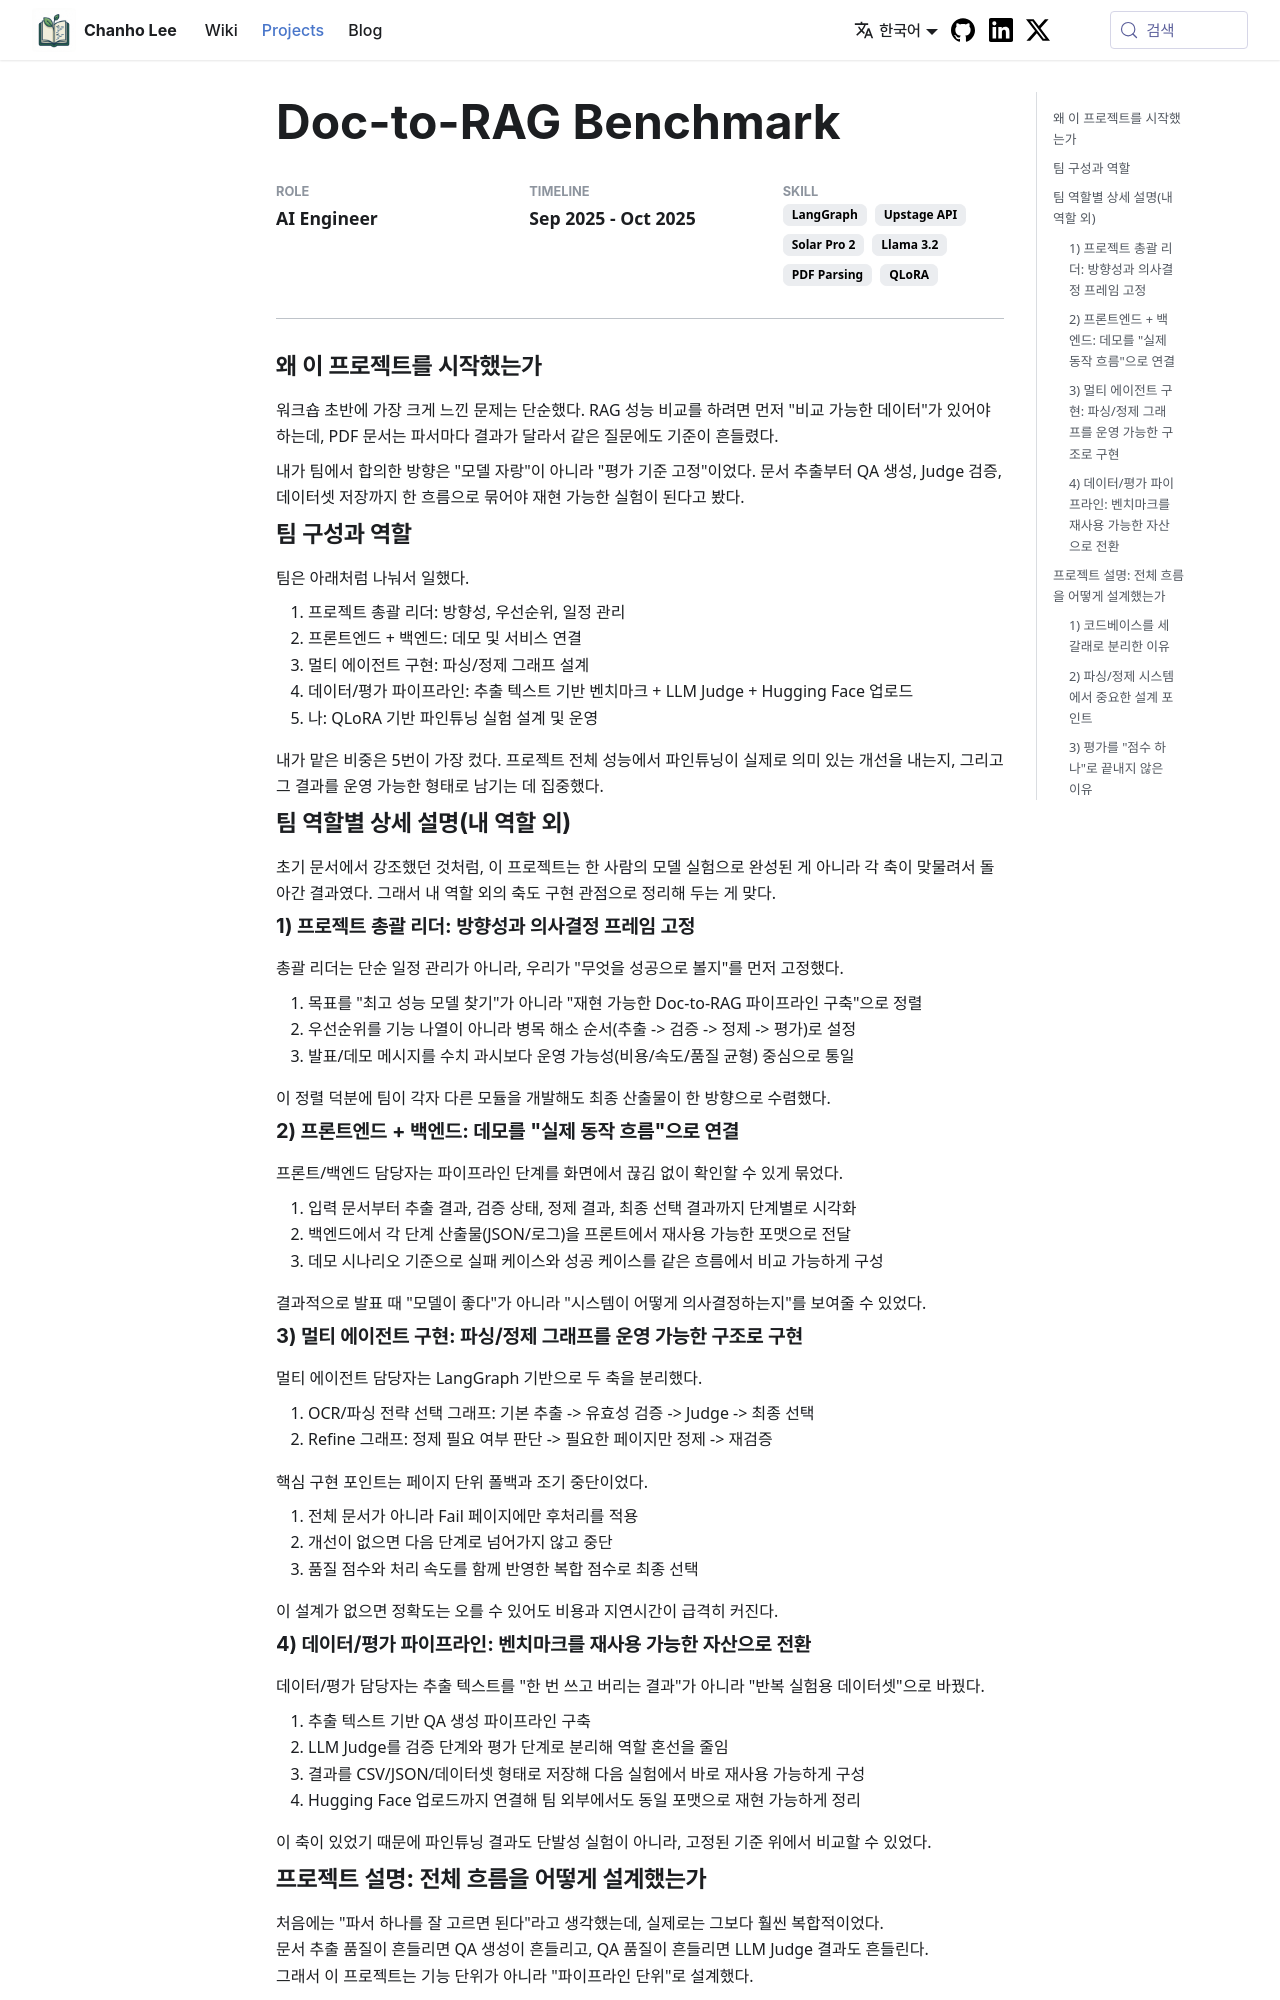

repository: teddygood/teddygood.github.io · page: projects/doc-to-rag-benchmark.html · generator: docusaurus

---
title: 'Doc-to-RAG Benchmark'
description:  Doc-to-Text에서 평가 가능한 RAG 데이터까지 | Meta Llama Academy 워크숍에서 진행한 PDF 기반 Doc-to-RAG Benchmark 구축 프로젝트 회고
role: AI Engineer
timeline: Sep 2025 - Oct 2025
stack: [LangGraph, Upstage API, Solar Pro 2, Llama 3.2, PDF Parsing, QLoRA]
category: Team Project
image: /img/projects/doc-to-rag-benchmark/experience/experience-01-expanded.png
hide_table_of_contents: false
---

{/* truncate */}

# Doc-to-RAG Benchmark

## 왜 이 프로젝트를 시작했는가

워크숍 초반에 가장 크게 느낀 문제는 단순했다. RAG 성능 비교를 하려면 먼저 "비교 가능한 데이터"가 있어야 하는데, PDF 문서는 파서마다 결과가 달라서 같은 질문에도 기준이 흔들렸다.

내가 팀에서 합의한 방향은 "모델 자랑"이 아니라 "평가 기준 고정"이었다. 문서 추출부터 QA 생성, Judge 검증, 데이터셋 저장까지 한 흐름으로 묶어야 재현 가능한 실험이 된다고 봤다.

## 팀 구성과 역할

팀은 아래처럼 나눠서 일했다.

1. 프로젝트 총괄 리더: 방향성, 우선순위, 일정 관리
2. 프론트엔드 + 백엔드: 데모 및 서비스 연결
3. 멀티 에이전트 구현: 파싱/정제 그래프 설계
4. 데이터/평가 파이프라인: 추출 텍스트 기반 벤치마크 + LLM Judge + Hugging Face 업로드
5. 나: QLoRA 기반 파인튜닝 실험 설계 및 운영

내가 맡은 비중은 5번이 가장 컸다. 프로젝트 전체 성능에서 파인튜닝이 실제로 의미 있는 개선을 내는지, 그리고 그 결과를 운영 가능한 형태로 남기는 데 집중했다.

## 팀 역할별 상세 설명(내 역할 외)

초기 문서에서 강조했던 것처럼, 이 프로젝트는 한 사람의 모델 실험으로 완성된 게 아니라 각 축이 맞물려서 돌아간 결과였다. 그래서 내 역할 외의 축도 구현 관점으로 정리해 두는 게 맞다.

### 1) 프로젝트 총괄 리더: 방향성과 의사결정 프레임 고정

총괄 리더는 단순 일정 관리가 아니라, 우리가 "무엇을 성공으로 볼지"를 먼저 고정했다.

1. 목표를 "최고 성능 모델 찾기"가 아니라 "재현 가능한 Doc-to-RAG 파이프라인 구축"으로 정렬
2. 우선순위를 기능 나열이 아니라 병목 해소 순서(추출 -> 검증 -> 정제 -> 평가)로 설정
3. 발표/데모 메시지를 수치 과시보다 운영 가능성(비용/속도/품질 균형) 중심으로 통일

이 정렬 덕분에 팀이 각자 다른 모듈을 개발해도 최종 산출물이 한 방향으로 수렴했다.

### 2) 프론트엔드 + 백엔드: 데모를 "실제 동작 흐름"으로 연결

프론트/백엔드 담당자는 파이프라인 단계를 화면에서 끊김 없이 확인할 수 있게 묶었다.

1. 입력 문서부터 추출 결과, 검증 상태, 정제 결과, 최종 선택 결과까지 단계별로 시각화
2. 백엔드에서 각 단계 산출물(JSON/로그)을 프론트에서 재사용 가능한 포맷으로 전달
3. 데모 시나리오 기준으로 실패 케이스와 성공 케이스를 같은 흐름에서 비교 가능하게 구성

결과적으로 발표 때 "모델이 좋다"가 아니라 "시스템이 어떻게 의사결정하는지"를 보여줄 수 있었다.

### 3) 멀티 에이전트 구현: 파싱/정제 그래프를 운영 가능한 구조로 구현

멀티 에이전트 담당자는 LangGraph 기반으로 두 축을 분리했다.

1. OCR/파싱 전략 선택 그래프: 기본 추출 -> 유효성 검증 -> Judge -> 최종 선택
2. Refine 그래프: 정제 필요 여부 판단 -> 필요한 페이지만 정제 -> 재검증

핵심 구현 포인트는 페이지 단위 폴백과 조기 중단이었다.

1. 전체 문서가 아니라 Fail 페이지에만 후처리를 적용
2. 개선이 없으면 다음 단계로 넘어가지 않고 중단
3. 품질 점수와 처리 속도를 함께 반영한 복합 점수로 최종 선택

이 설계가 없으면 정확도는 오를 수 있어도 비용과 지연시간이 급격히 커진다.
